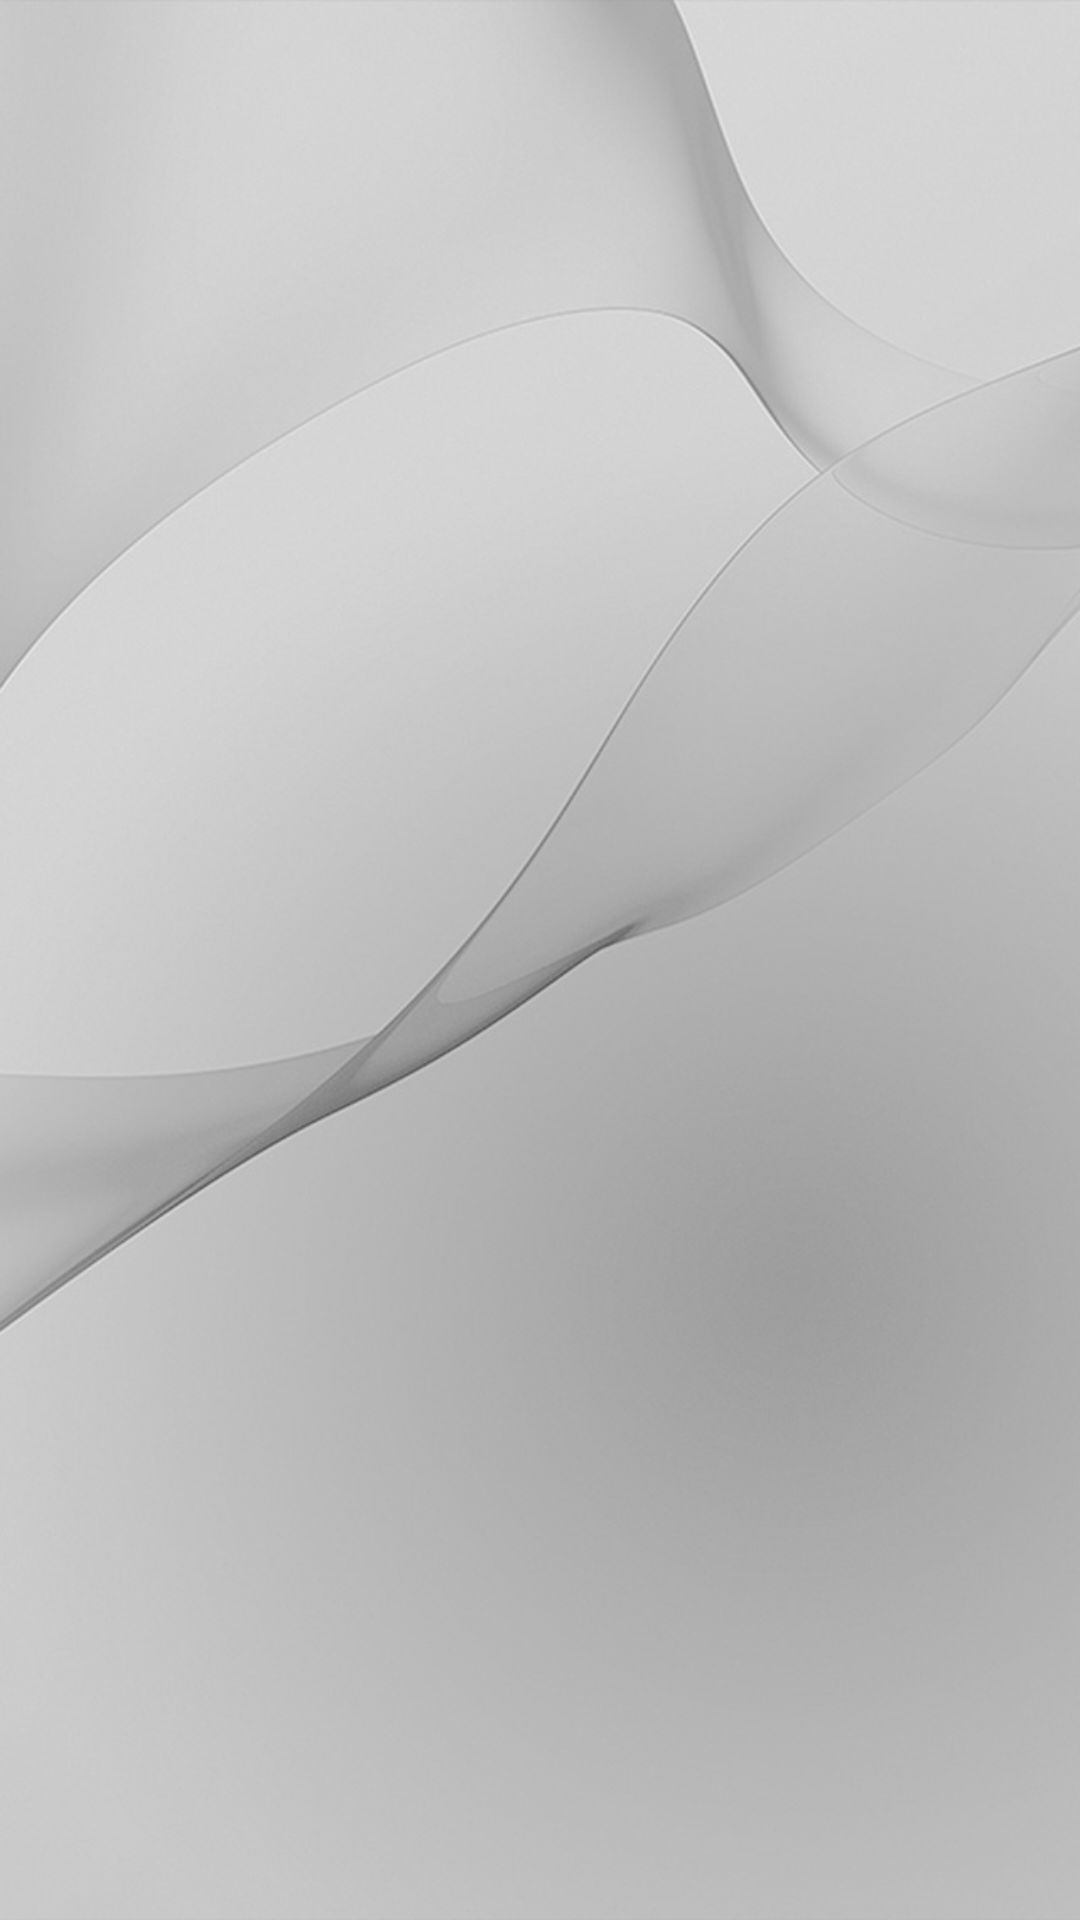

Layout XML and referenced resources for this Android screen:
<!-- AndroidManifest.xml: application theme AppTheme -->
<!-- res/layout/activity_informasi.xml -->
<?xml version="1.0" encoding="utf-8"?>
<android.support.constraint.ConstraintLayout xmlns:android="http://schemas.android.com/apk/res/android"
    xmlns:app="http://schemas.android.com/apk/res-auto"
    xmlns:tools="http://schemas.android.com/tools"
    android:layout_width="match_parent"
    android:layout_height="match_parent"
    android:background="@drawable/bg_image"
    tools:context=".View.InformasiActivity">

    <android.support.v7.widget.RecyclerView
        android:id="@+id/card_recycler_view"
        android:scrollbars="vertical"
        android:layout_width="match_parent"
        android:layout_height="match_parent" />

</android.support.constraint.ConstraintLayout>
<!-- resources referenced by this layout -->
<resources>
  <!-- drawable bg_image: jpg bitmap (drawable, 72119 bytes) -->
  <style name="AppTheme" parent="Theme.AppCompat.Light.NoActionBar">
          
          <item name="colorPrimary">@color/colorPrimary</item>
          <item name="colorPrimaryDark">@color/colorPrimaryDark</item>
          <item name="colorAccent">@color/colorAccent</item>
      </style>
  <color name="colorPrimary">#6633FF</color>
  <color name="colorPrimaryDark">#303F9F</color>
  <color name="colorAccent">#303F9F</color>
</resources>
